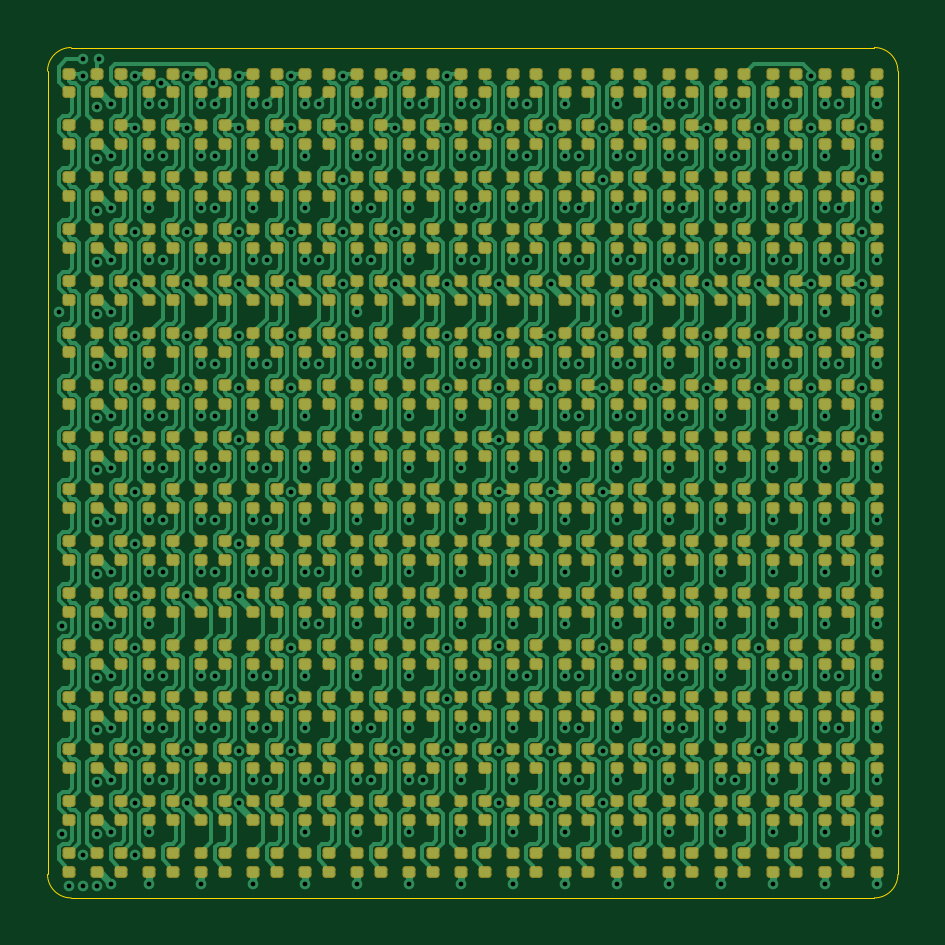
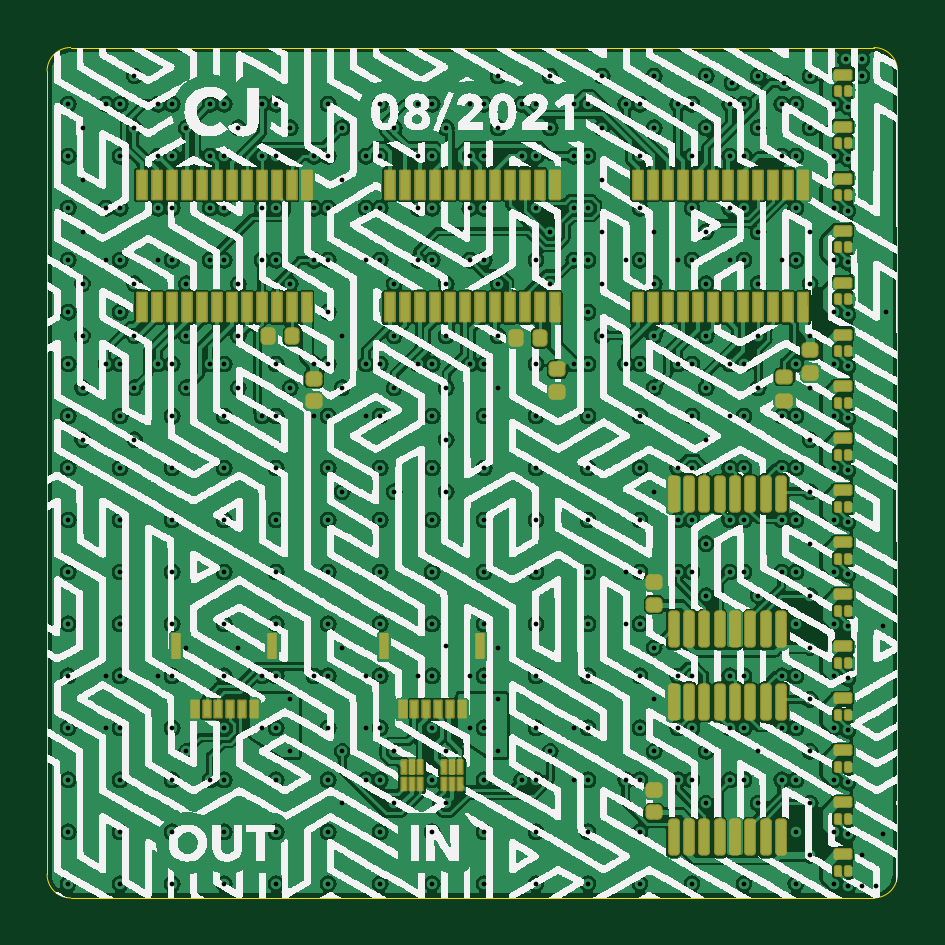
Circuit board: 11 layer files. Board 36.0 x 36.0 mm.
- bottom_copper: panel-B_Cu.gbl (616688 bytes)
- bottom_mask: panel-B_Mask.gbs (7866 bytes)
- paste: panel-B_Paste.gbp (7476 bytes)
- bottom_silk: panel-B_Silkscreen.gbo (970378 bytes)
- outline: panel-Edge_Cuts.gm1 (1036 bytes)
- top_copper: panel-F_Cu.gtl (337992 bytes)
- top_mask: panel-F_Mask.gts (30516 bytes)
- paste: panel-F_Paste.gtp (30511 bytes)
- top_silk: panel-F_Silkscreen.gto (30519 bytes)
- drill: panel-NPTH.drl (348 bytes)
- drill: panel-PTH.drl (6227 bytes)

=== bottom_copper: panel-B_Cu.gbl (616688 bytes, source omitted) ===
=== bottom_mask: panel-B_Mask.gbs (7866 bytes, source omitted) ===
=== paste: panel-B_Paste.gbp (7476 bytes, source omitted) ===
=== bottom_silk: panel-B_Silkscreen.gbo (970378 bytes, source omitted) ===
=== outline: panel-Edge_Cuts.gm1 ===
%TF.GenerationSoftware,KiCad,Pcbnew,5.99.0-unknown-dd5676f4bc~131~ubuntu20.04.1*%
%TF.CreationDate,2021-08-08T04:37:50-07:00*%
%TF.ProjectId,panel,70616e65-6c2e-46b6-9963-61645f706362,rev?*%
%TF.SameCoordinates,Original*%
%TF.FileFunction,Profile,NP*%
%FSLAX46Y46*%
G04 Gerber Fmt 4.6, Leading zero omitted, Abs format (unit mm)*
G04 Created by KiCad (PCBNEW 5.99.0-unknown-dd5676f4bc~131~ubuntu20.04.1) date 2021-08-08 04:37:50*
%MOMM*%
%LPD*%
G01*
G04 APERTURE LIST*
%TA.AperFunction,Profile*%
%ADD10C,0.050000*%
%TD*%
G04 APERTURE END LIST*
D10*
X60000003Y-95000000D02*
X60000000Y-61000000D01*
X60999997Y-60000003D02*
G75*
G03*
X60000000Y-61000000I0J-999997D01*
G01*
X60000003Y-95000000D02*
G75*
G03*
X61000000Y-95999997I999997J0D01*
G01*
X95999997Y-95000000D02*
X95999997Y-61000000D01*
X95000000Y-95999997D02*
G75*
G03*
X95999997Y-95000000I0J999997D01*
G01*
X95999997Y-61000000D02*
G75*
G03*
X95000000Y-60000003I-999997J0D01*
G01*
X95000000Y-60000003D02*
X61000000Y-60000000D01*
X61000000Y-95999997D02*
X95000000Y-95999997D01*
M02*

=== top_copper: panel-F_Cu.gtl (337992 bytes, source omitted) ===
=== top_mask: panel-F_Mask.gts (30516 bytes, source omitted) ===
=== paste: panel-F_Paste.gtp (30511 bytes, source omitted) ===
=== top_silk: panel-F_Silkscreen.gto (30519 bytes, source omitted) ===
=== drill: panel-NPTH.drl ===
M48
; DRILL file {KiCad 5.99.0-unknown-dd5676f4bc~131~ubuntu20.04.1} date Sun Aug  8 04:38:10 2021
; FORMAT={-:-/ absolute / metric / decimal}
; #@! TF.CreationDate,2021-08-08T04:38:10-07:00
; #@! TF.GenerationSoftware,Kicad,Pcbnew,5.99.0-unknown-dd5676f4bc~131~ubuntu20.04.1
; #@! TF.FileFunction,NonPlated,1,4,NPTH
FMAT,2
METRIC
%
G90
G05
T0
M30

=== drill: panel-PTH.drl (6227 bytes, source omitted) ===
